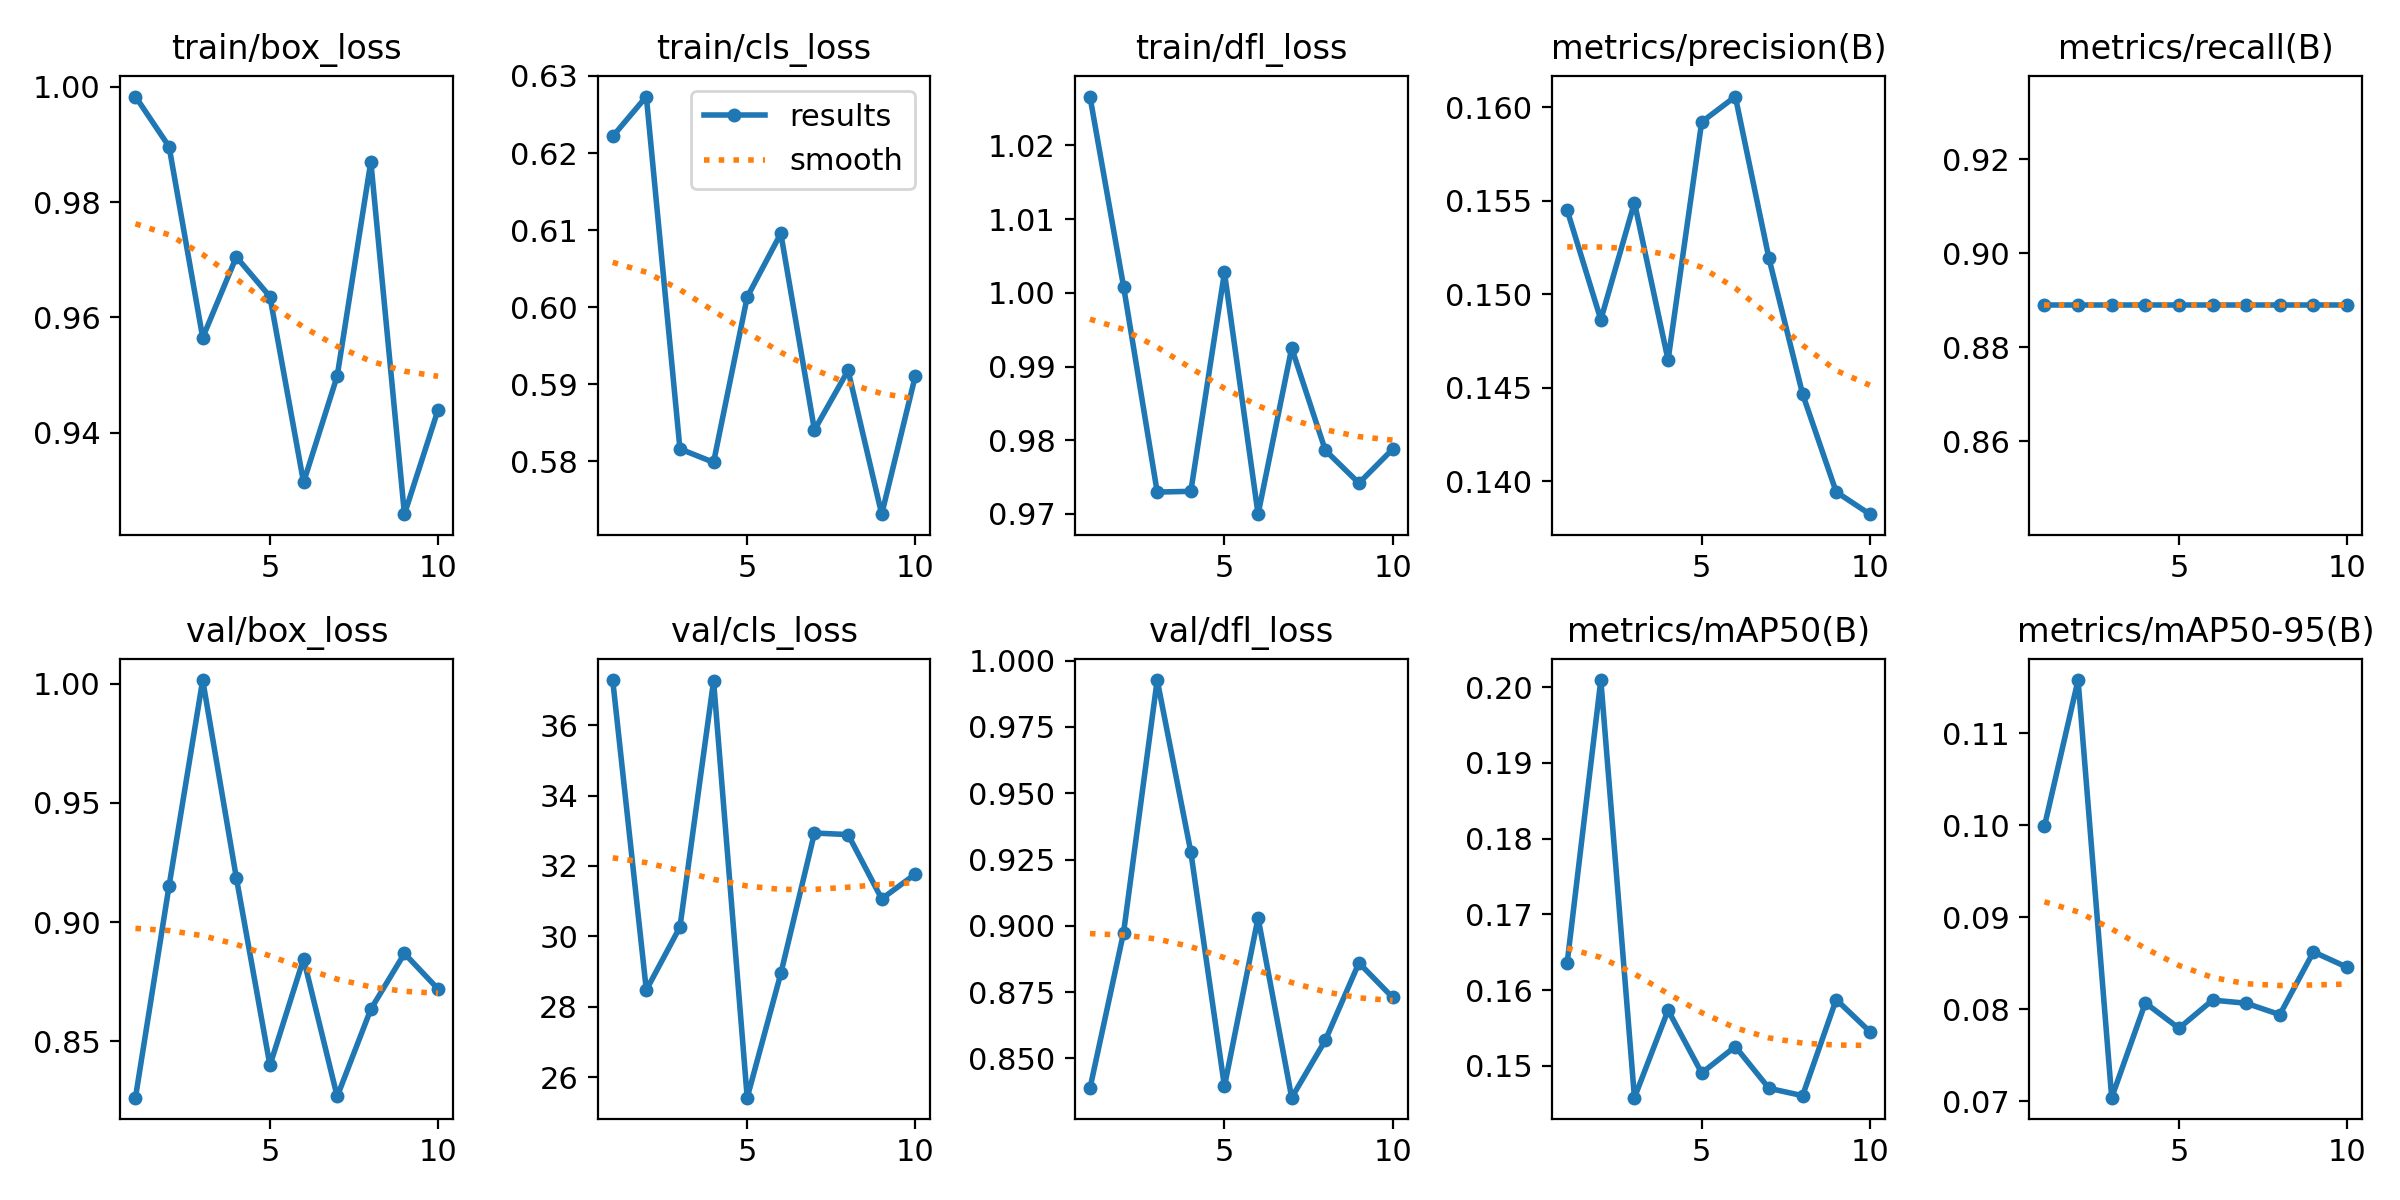

The data file committed next to this chart (first rows):
epoch, time, train/box_loss, train/cls_loss, train/dfl_loss, metrics/precision(B), metrics/recall(B), metrics/mAP50(B), metrics/mAP50-95(B), val/box_loss, val/cls_loss, val/dfl_loss, lr/pg0, lr/pg1, lr/pg2
1, 9.107, 0.9983, 0.6222, 1.027, 0.1545, 0.8889, 0.1636, 0.09988, 0.8264, 37.28, 0.8387, 0.00016, 0.00016, 0.00016
2, 10.39, 0.9896, 0.6273, 1.001, 0.1486, 0.8889, 0.2009, 0.1158, 0.9152, 28.48, 0.8974, 0.0003063, 0.0003063, 0.0003063
3, 11.51, 0.9565, 0.5816, 0.973, 0.1549, 0.8889, 0.1458, 0.07039, 1.001, 30.27, 0.9927, 0.000417, 0.000417, 0.000417
4, 13.76, 0.9705, 0.5798, 0.9731, 0.1465, 0.8889, 0.1574, 0.08069, 0.9186, 37.25, 0.9278, 0.0004921, 0.0004921, 0.0004921
5, 15.16, 0.9636, 0.6013, 1.003, 0.1592, 0.8889, 0.1491, 0.07793, 0.8399, 25.42, 0.8394, 0.0005315, 0.0005315, 0.0005315
6, 16.47, 0.9314, 0.6096, 0.97, 0.1606, 0.8889, 0.1526, 0.08099, 0.8846, 28.95, 0.903, 0.0005353, 0.0005353, 0.0005353
7, 17.8, 0.9498, 0.584, 0.9925, 0.1519, 0.8889, 0.147, 0.08065, 0.8269, 32.93, 0.8352, 0.0005034, 0.0005034, 0.0005034
8, 19.1, 0.987, 0.5918, 0.9786, 0.1447, 0.8889, 0.1461, 0.07941, 0.8634, 32.89, 0.8568, 0.0004359, 0.0004359, 0.0004359
9, 20.63, 0.9259, 0.5731, 0.9742, 0.1394, 0.8889, 0.1588, 0.08623, 0.8868, 31.06, 0.886, 0.0003328, 0.0003328, 0.0003328
10, 22.01, 0.944, 0.5911, 0.9788, 0.1382, 0.8889, 0.1545, 0.08456, 0.8719, 31.77, 0.873, 0.000194, 0.000194, 0.000194
